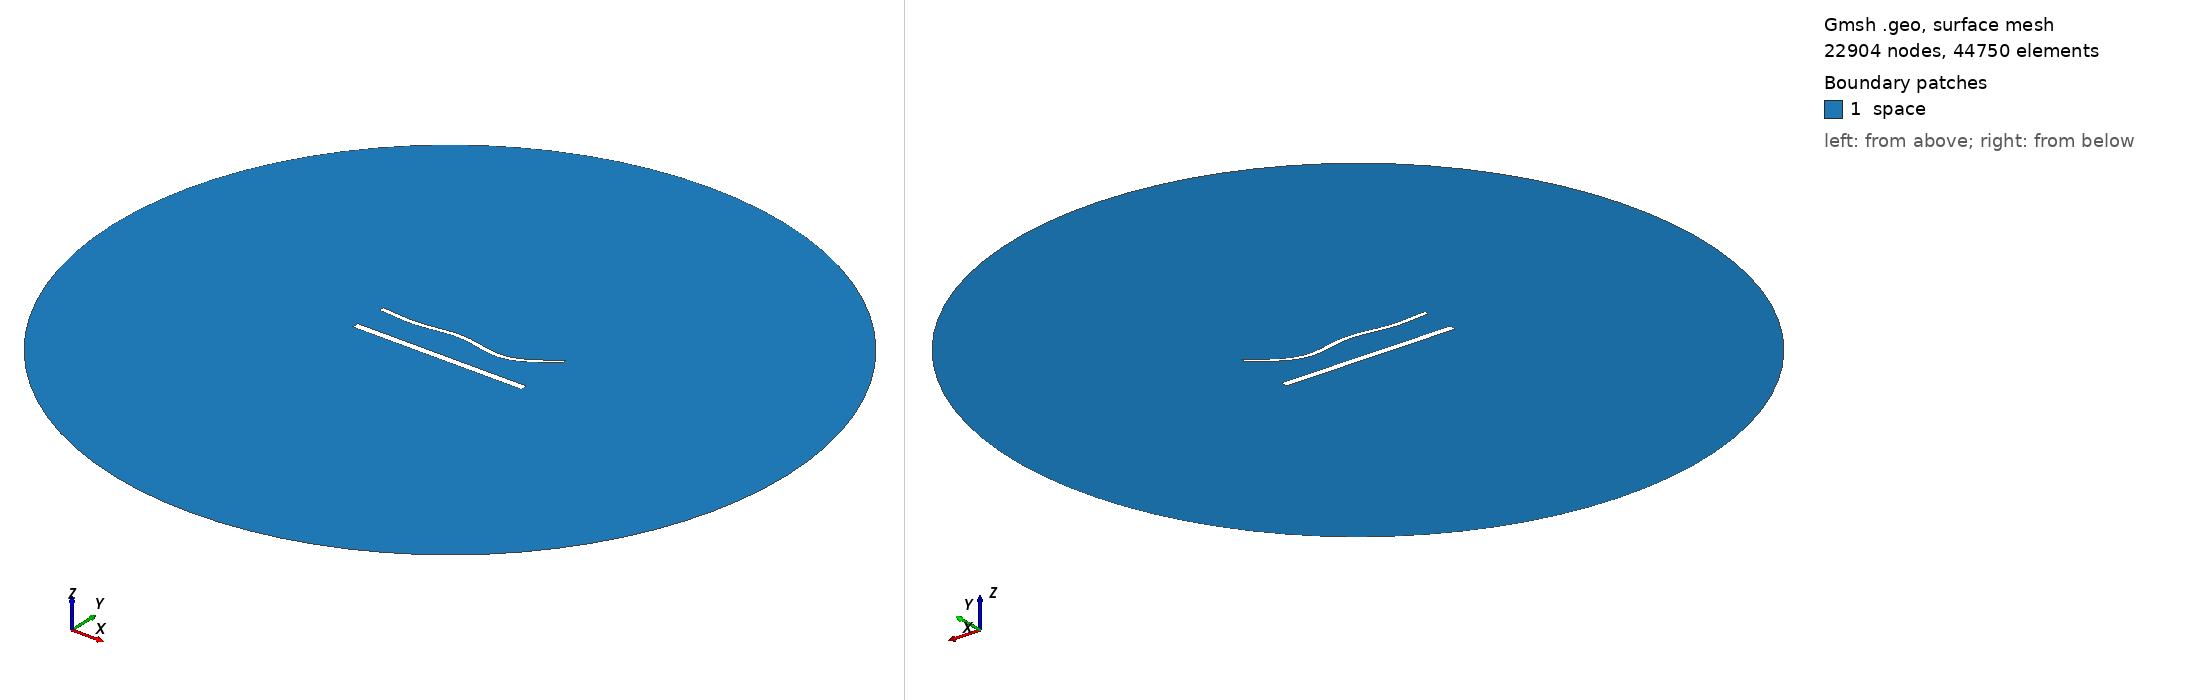

Gmsh geometry script, surface-meshed: 22904 nodes, 44750 surface elements. Boundary patches (legend numbers): 1 space. Left view from above one corner, right view from below the opposite corner. Legend entries are the model's physical surfaces. The drawing asked Gmsh for element sizes between 1% and 20% of the model's largest extent; the script's own settings can give other sizes.

=== 43.geo (drawn) ===
//---------------------------------------
// Geometry kernel
//---------------------------------------

SetFactory("OpenCASCADE");



//---------------------------------------
// Parameters of the geometry
//---------------------------------------

// Overetch of the upper plate
overetch = 0.5;

// Distance between the plates
distance = 20.0;

// Discretization over the x axis (for the deformation)
nx = 50; 

// Length of the plate
L = 100 - overetch; 

// Number of modes
n = 4; 

// 1st mode coefficient
coeff(1) = 1.5;
beta(1) = 0.596864 * 3.1415926535 / L;

// 2nd mode coefficient
coeff(2) = -1.5;
beta(2) = 1.49418 * 3.1415926535 / L;

// 3rd mode coefficient
coeff(3) = 1.5;
beta(3) = 2.50025 * 3.1415926535 / L;

// 4th mode coefficient
coeff(4) = -1.5;
beta(4) = 3.49999 * 3.1415926535 / L;



//---------------------------------------
// Upper plate (deformed rectangle)
//---------------------------------------

// Coordiantes of the upper plate
xmin = -50;
xmax = 50 - overetch;

// Height of the upper plate
yheight = 4 - 2 * overetch;

// Indexes of the points
UpperID[] = {};
LowerID[] = {};
LeftID[] = {};
RightID[] = {};

// Point index
p = 1;

// Horizontal edges
For i In {1:nx}
    x = xmin + (i-1)*(xmax - xmin)/(nx-1);

    y_bottom = distance / 2 + overetch;
    For j In {1:n}
        C = (Cosh(beta(j)*L) + Cos(beta(j)*L)) / (Sinh(beta(j)*L) + Sin(beta(j)*L));
        y_bottom  = y_bottom + coeff(j) * (Cosh(beta(j)*(x+50)) - Cos(beta(j)*(x+50)) - C * (Sinh(beta(j)*(x+50)) - Sin(beta(j)*(x+50))));
    EndFor

    y_top = y_bottom + yheight;

    Point(p) = {x, y_top, 0, 1.0};
    UpperID[i] = p;
    p = p + 1;

    Point(p) = {x, y_bottom, 0, 1.0};
    LowerID[i] = p;
    p = p + 1;
EndFor

// Create point lists
UpperPts[] = {}; LowerPts[] = {};
For i In {1:nx}
  UpperPts[] += {UpperID[i]};
  LowerPts[] += {LowerID[i]};
EndFor

// Build splines
Spline(1) = {UpperPts[]};
Spline(2) = {LowerPts[]};
Line(3) = {LowerPts[nx-1], UpperPts[nx-1]};
Line(4) = {LowerPts[0], UpperPts[0]};

// Build the plane surface
Curve Loop(1) = {2, 3, -1, -4};
Plane Surface(1) = {1};



//---------------------------------------
// Lower plate (rectangle)
//---------------------------------------

// Vertices
Point(1001) = {-50, -distance/2, 0, 1.0};
Point(1002) = { 50, -distance/2, 0, 1.0};
Point(1003) = { 50,  -distance/2 + 4, 0, 1.0};
Point(1004) = {-50,  -distance/2 + 4, 0, 1.0};

// Edges
Line(5) = {1001, 1002};
Line(6) = {1002, 1003};
Line(7) = {1003, 1004};
Line(8) = {1004, 1001};

// Plane surface
Line Loop(2) = {5, 6, 7, 8};
Plane Surface(2) = {2}; 



//---------------------------------------
// Outer (fictious) boundary
//---------------------------------------

// Points
Point(1005) = {0, 0, 0};       // Center
Point(1006) = {200, 0, 0};     // Start point
Point(1007) = {0, 200, 0};     // 90 degrees
Point(1008) = {-200, 0, 0};    // 180 degrees
Point(1009) = {0, -200, 0};    // 270 degrees

// Circle arcs (each needs start, center, end)
Circle(9) = {1006, 1005, 1007};
Circle(10) = {1007, 1005, 1008};
Circle(11) = {1008, 1005, 1009};
Circle(12) = {1009, 1005, 1006};

// Plane surface for the entire domain
Curve Loop(3) = {9, 10, 11, 12};
Surface(3) = {3};

// Subtract the plates from the whole domain to obtain the actual domain where we want to solve the equations
BooleanDifference{ Surface{3}; Delete; }{ Surface{1}; Surface{2}; Delete; }




//---------------------------------------
// Transfinite Lines/Curves
//---------------------------------------

// Set the number of points on the boundaries
r = 6;
d = 0.15;

// Plates
Transfinite Curve {1} = 50*r/4 Using Progression 1;
Transfinite Line {2} = 50*r Using Progression 1;
Transfinite Curve {3, 4} = 2*r Using Progression 1+d;
Transfinite Line {5} = 50*r/4 Using Progression 1;
Transfinite Line {7} = 50*r Using Progression 1;
Transfinite Line {6} = 2*r Using Progression 1-d;
Transfinite Line {8} = 2*r Using Progression 1+d;

// Outer boundary
Transfinite Line {9, 10, 11, 12} = 20 Using Progression 1;



//---------------------------------------
// Physical groups
//---------------------------------------                

// Physical curves (boundaries)
Physical Line("force_segment", 10) = {2};
Physical Line("upper_plate", 11) = {1, 3, 4};
Physical Line("lower_plate", 12) = {5, 6, 7, 8};
Physical Line("boundary", 20) = {9, 10, 11, 12};

// Physical Surfaces
Physical Surface("space", 30) = {3};



//---------------------------------------
// 6. Generate the Mesh
//---------------------------------------

// 2D mesh generation
Mesh 2;
